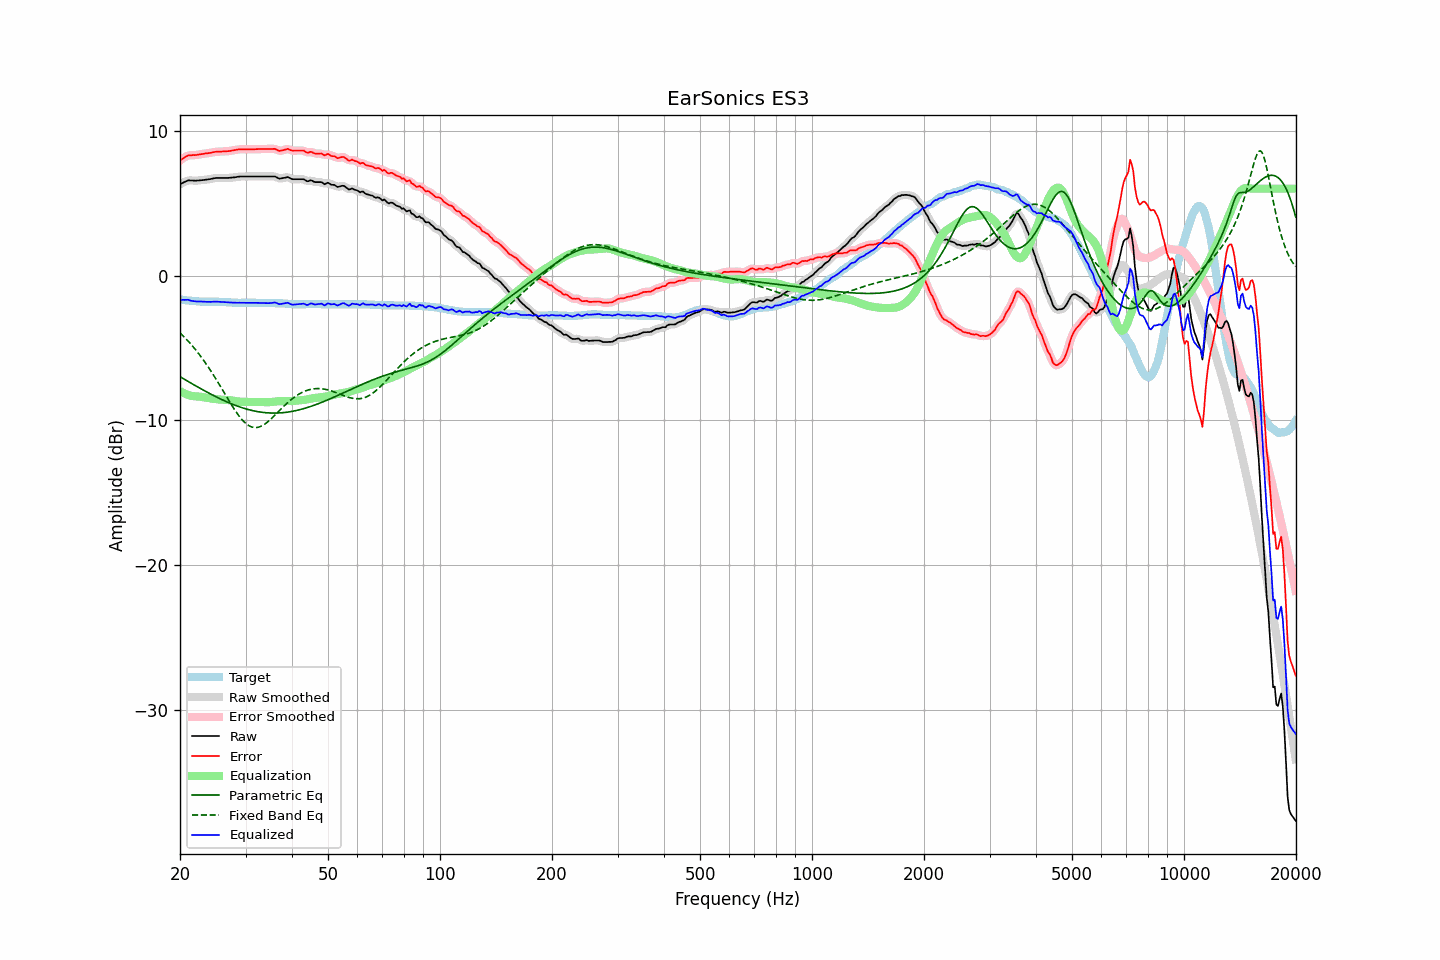

Data behind this chart, as committed beside it:
frequency, raw, error, smoothed, error_smoothed, equalization, parametric_eq, fixed_band_eq, equalized_raw, equalized_smoothed, target
20.00, 6.30, 7.95, 6.29, 7.94, -7.97, -6.98, -3.96, -1.67, -1.68, -1.65
20.20, 6.36, 8.02, 6.36, 8.02, -8.04, -7.05, -4.06, -1.68, -1.68, -1.66
20.40, 6.41, 8.09, 6.42, 8.10, -8.10, -7.11, -4.17, -1.69, -1.68, -1.68
20.61, 6.47, 8.16, 6.47, 8.16, -8.15, -7.18, -4.28, -1.68, -1.68, -1.69
20.81, 6.52, 8.23, 6.52, 8.23, -8.20, -7.24, -4.40, -1.68, -1.68, -1.71
21.02, 6.57, 8.29, 6.56, 8.27, -8.24, -7.31, -4.52, -1.67, -1.68, -1.72
21.23, 6.57, 8.30, 6.57, 8.30, -8.27, -7.37, -4.64, -1.71, -1.71, -1.73
21.44, 6.56, 8.30, 6.57, 8.31, -8.30, -7.44, -4.77, -1.75, -1.74, -1.74
21.66, 6.56, 8.32, 6.56, 8.31, -8.32, -7.50, -4.90, -1.76, -1.76, -1.76
21.87, 6.55, 8.31, 6.55, 8.31, -8.33, -7.57, -5.03, -1.78, -1.78, -1.76
22.09, 6.55, 8.32, 6.55, 8.32, -8.34, -7.63, -5.16, -1.79, -1.79, -1.77
22.31, 6.56, 8.34, 6.56, 8.34, -8.35, -7.69, -5.30, -1.79, -1.79, -1.78
22.54, 6.57, 8.36, 6.57, 8.36, -8.36, -7.75, -5.45, -1.79, -1.79, -1.79
22.76, 6.58, 8.38, 6.58, 8.38, -8.37, -7.82, -5.60, -1.79, -1.79, -1.80
22.99, 6.59, 8.39, 6.59, 8.39, -8.39, -7.88, -5.75, -1.80, -1.80, -1.80
23.22, 6.60, 8.41, 6.60, 8.41, -8.41, -7.94, -5.90, -1.81, -1.81, -1.81
23.45, 6.62, 8.43, 6.62, 8.43, -8.43, -8.00, -6.06, -1.81, -1.81, -1.81
23.69, 6.63, 8.44, 6.63, 8.44, -8.44, -8.06, -6.22, -1.82, -1.81, -1.81
23.92, 6.65, 8.46, 6.65, 8.46, -8.46, -8.12, -6.39, -1.81, -1.82, -1.81
24.16, 6.66, 8.47, 6.67, 8.48, -8.48, -8.18, -6.55, -1.82, -1.82, -1.81
24.40, 6.69, 8.50, 6.69, 8.50, -8.50, -8.23, -6.73, -1.81, -1.81, -1.81
24.65, 6.71, 8.52, 6.71, 8.52, -8.51, -8.29, -6.90, -1.81, -1.81, -1.81
24.89, 6.73, 8.54, 6.73, 8.54, -8.53, -8.35, -7.08, -1.80, -1.80, -1.81
25.14, 6.74, 8.55, 6.74, 8.55, -8.54, -8.40, -7.26, -1.80, -1.80, -1.81
25.39, 6.74, 8.55, 6.74, 8.55, -8.55, -8.46, -7.44, -1.81, -1.81, -1.81
25.65, 6.74, 8.56, 6.74, 8.56, -8.56, -8.51, -7.62, -1.82, -1.82, -1.82
25.91, 6.74, 8.56, 6.74, 8.56, -8.56, -8.56, -7.81, -1.82, -1.82, -1.82
26.16, 6.74, 8.57, 6.74, 8.57, -8.57, -8.62, -8.00, -1.83, -1.83, -1.83
26.43, 6.74, 8.57, 6.74, 8.57, -8.57, -8.67, -8.18, -1.84, -1.84, -1.83
26.69, 6.74, 8.58, 6.74, 8.58, -8.58, -8.72, -8.37, -1.84, -1.84, -1.84
26.96, 6.74, 8.59, 6.74, 8.59, -8.59, -8.76, -8.56, -1.85, -1.85, -1.85
27.23, 6.75, 8.60, 6.75, 8.60, -8.61, -8.81, -8.74, -1.86, -1.86, -1.85
27.50, 6.76, 8.62, 6.76, 8.62, -8.62, -8.86, -8.92, -1.87, -1.87, -1.86
27.77, 6.77, 8.64, 6.77, 8.64, -8.64, -8.90, -9.09, -1.87, -1.87, -1.87
28.05, 6.78, 8.66, 6.78, 8.66, -8.66, -8.94, -9.27, -1.88, -1.88, -1.88
28.33, 6.80, 8.68, 6.80, 8.68, -8.68, -8.99, -9.43, -1.88, -1.88, -1.88
28.62, 6.82, 8.70, 6.82, 8.70, -8.69, -9.03, -9.59, -1.87, -1.88, -1.88
28.90, 6.83, 8.72, 6.83, 8.71, -8.71, -9.07, -9.74, -1.88, -1.88, -1.89
29.19, 6.84, 8.72, 6.84, 8.72, -8.71, -9.10, -9.87, -1.88, -1.88, -1.88
29.48, 6.84, 8.72, 6.84, 8.72, -8.72, -9.14, -10.00, -1.88, -1.88, -1.88
29.78, 6.84, 8.72, 6.84, 8.72, -8.72, -9.17, -10.12, -1.88, -1.88, -1.88
30.08, 6.84, 8.72, 6.84, 8.72, -8.72, -9.21, -10.22, -1.88, -1.88, -1.88
30.38, 6.84, 8.72, 6.84, 8.72, -8.72, -9.24, -10.30, -1.88, -1.88, -1.88
30.68, 6.84, 8.72, 6.84, 8.72, -8.72, -9.27, -10.37, -1.88, -1.88, -1.88
30.99, 6.84, 8.72, 6.84, 8.72, -8.72, -9.30, -10.43, -1.88, -1.88, -1.88
31.30, 6.84, 8.72, 6.84, 8.72, -8.72, -9.32, -10.47, -1.88, -1.88, -1.88
31.61, 6.84, 8.72, 6.84, 8.72, -8.72, -9.35, -10.49, -1.88, -1.88, -1.88
31.93, 6.84, 8.72, 6.84, 8.72, -8.72, -9.37, -10.50, -1.88, -1.88, -1.88
32.24, 6.84, 8.73, 6.84, 8.73, -8.73, -9.39, -10.49, -1.89, -1.89, -1.89
32.57, 6.84, 8.73, 6.84, 8.73, -8.73, -9.41, -10.46, -1.89, -1.89, -1.89
32.89, 6.84, 8.73, 6.84, 8.73, -8.73, -9.43, -10.43, -1.89, -1.89, -1.89
33.22, 6.84, 8.73, 6.84, 8.73, -8.73, -9.44, -10.37, -1.89, -1.89, -1.89
33.55, 6.84, 8.73, 6.84, 8.73, -8.74, -9.45, -10.31, -1.90, -1.90, -1.89
33.89, 6.84, 8.74, 6.84, 8.74, -8.74, -9.47, -10.24, -1.90, -1.90, -1.90
34.23, 6.84, 8.74, 6.84, 8.74, -8.75, -9.48, -10.15, -1.91, -1.91, -1.90
34.57, 6.84, 8.74, 6.84, 8.74, -8.75, -9.48, -10.06, -1.91, -1.91, -1.90
34.92, 6.84, 8.74, 6.84, 8.74, -8.74, -9.49, -9.97, -1.90, -1.90, -1.90
35.27, 6.84, 8.74, 6.84, 8.75, -8.73, -9.49, -9.86, -1.89, -1.89, -1.90
35.62, 6.84, 8.74, 6.84, 8.75, -8.72, -9.49, -9.76, -1.88, -1.87, -1.90
35.97, 6.84, 8.75, 6.82, 8.73, -8.70, -9.50, -9.65, -1.86, -1.87, -1.91
... 635 more rows
